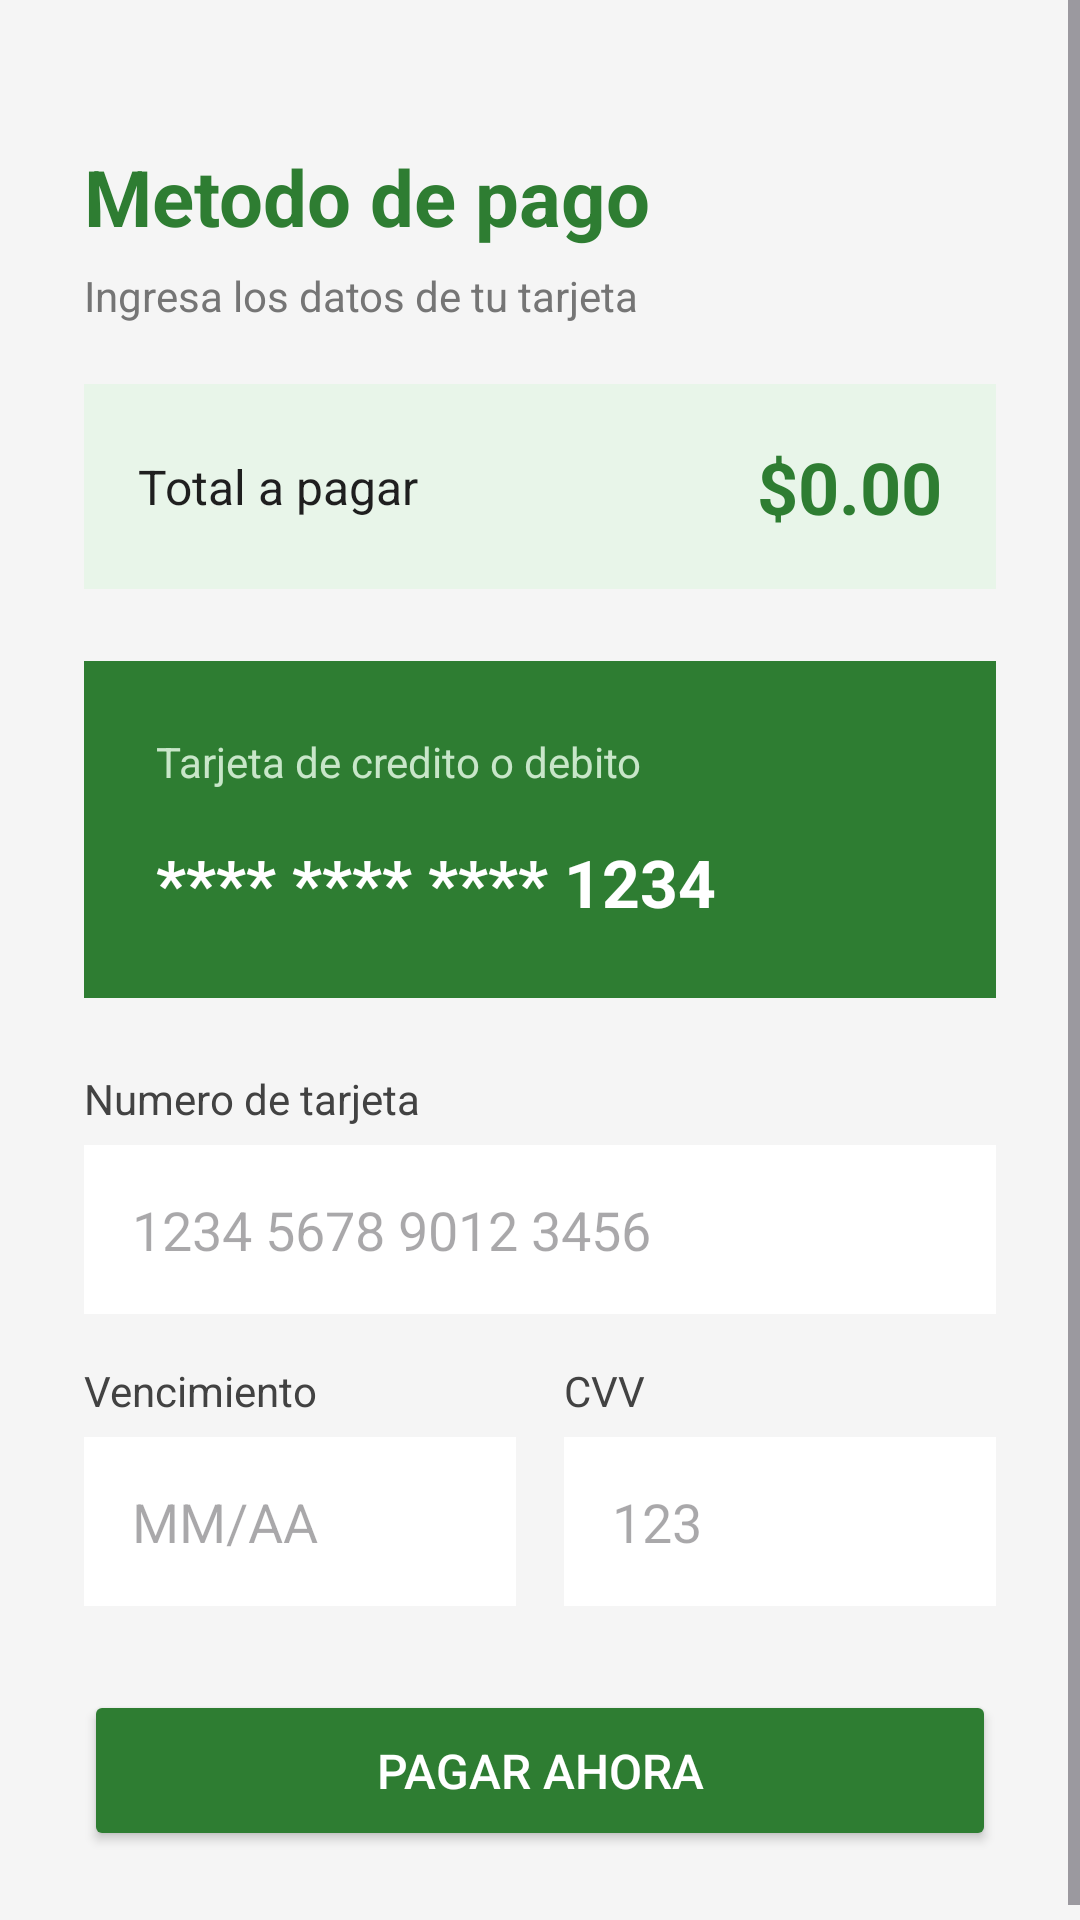

This screen was rendered from an Android layout file. Write that file and the resources it references.
<!-- AndroidManifest.xml: application theme Theme.Ekobike -->
<!-- res/layout/activity_pagos.xml -->
<?xml version="1.0" encoding="utf-8"?>
<ScrollView xmlns:android="http://schemas.android.com/apk/res/android"
    android:layout_width="match_parent"
    android:layout_height="match_parent"
    android:background="#F5F5F5">

    <LinearLayout
        android:layout_width="match_parent"
        android:layout_height="wrap_content"
        android:orientation="vertical"
        android:padding="28dp">

        <TextView
            android:layout_width="wrap_content"
            android:layout_height="wrap_content"
            android:text="Metodo de pago"
            android:textSize="26sp"
            android:textStyle="bold"
            android:textColor="#2E7D32"
            android:layout_marginTop="20dp" />

        <TextView
            android:layout_width="wrap_content"
            android:layout_height="wrap_content"
            android:text="Ingresa los datos de tu tarjeta"
            android:textSize="14sp"
            android:textColor="#757575"
            android:layout_marginTop="6dp"
            android:layout_marginBottom="20dp" />

        
        <LinearLayout
            android:layout_width="match_parent"
            android:layout_height="wrap_content"
            android:orientation="horizontal"
            android:gravity="center_vertical"
            android:background="#E8F5E9"
            android:padding="18dp"
            android:layout_marginBottom="24dp">

            <TextView
                android:layout_width="0dp"
                android:layout_height="wrap_content"
                android:layout_weight="1"
                android:text="Total a pagar"
                android:textSize="16sp"
                android:textColor="#1F1F1F" />

            <TextView
                android:id="@+id/txtTotalPagar"
                android:layout_width="wrap_content"
                android:layout_height="wrap_content"
                android:text="$0.00"
                android:textSize="24sp"
                android:textStyle="bold"
                android:textColor="#2E7D32" />

        </LinearLayout>

        
        <LinearLayout
            android:layout_width="match_parent"
            android:layout_height="wrap_content"
            android:orientation="vertical"
            android:background="#2E7D32"
            android:padding="24dp"
            android:layout_marginBottom="24dp">

            <TextView
                android:layout_width="wrap_content"
                android:layout_height="wrap_content"
                android:text="Tarjeta de credito o debito"
                android:textSize="14sp"
                android:textColor="#C8E6C9" />

            <TextView
                android:layout_width="wrap_content"
                android:layout_height="wrap_content"
                android:text="**** **** **** 1234"
                android:textSize="22sp"
                android:textStyle="bold"
                android:textColor="#FFFFFF"
                android:layout_marginTop="16dp" />

        </LinearLayout>

        <TextView
            android:layout_width="wrap_content"
            android:layout_height="wrap_content"
            android:text="Numero de tarjeta"
            android:textSize="14sp"
            android:textColor="#424242"
            android:layout_marginBottom="6dp" />

        <EditText
            android:id="@+id/edtNumeroTarjeta"
            android:layout_width="match_parent"
            android:layout_height="wrap_content"
            android:hint="1234 5678 9012 3456"
            android:inputType="number"
            android:background="#FFFFFF"
            android:padding="16dp"
            android:layout_marginBottom="16dp" />

        <LinearLayout
            android:layout_width="match_parent"
            android:layout_height="wrap_content"
            android:orientation="horizontal"
            android:layout_marginBottom="28dp">

            <LinearLayout
                android:layout_width="0dp"
                android:layout_height="wrap_content"
                android:layout_weight="1"
                android:orientation="vertical"
                android:layout_marginEnd="8dp">

                <TextView
                    android:layout_width="wrap_content"
                    android:layout_height="wrap_content"
                    android:text="Vencimiento"
                    android:textSize="14sp"
                    android:textColor="#424242"
                    android:layout_marginBottom="6dp" />

                <EditText
                    android:id="@+id/edtVencimiento"
                    android:layout_width="match_parent"
                    android:layout_height="wrap_content"
                    android:hint="MM/AA"
                    android:inputType="number"
                    android:background="#FFFFFF"
                    android:padding="16dp" />

            </LinearLayout>

            <LinearLayout
                android:layout_width="0dp"
                android:layout_height="wrap_content"
                android:layout_weight="1"
                android:orientation="vertical"
                android:layout_marginStart="8dp">

                <TextView
                    android:layout_width="wrap_content"
                    android:layout_height="wrap_content"
                    android:text="CVV"
                    android:textSize="14sp"
                    android:textColor="#424242"
                    android:layout_marginBottom="6dp" />

                <EditText
                    android:id="@+id/edtCvv"
                    android:layout_width="match_parent"
                    android:layout_height="wrap_content"
                    android:hint="123"
                    android:inputType="numberPassword"
                    android:background="#FFFFFF"
                    android:padding="16dp" />

            </LinearLayout>

        </LinearLayout>

        <Button
            android:id="@+id/btnGuardarPago"
            android:layout_width="match_parent"
            android:layout_height="wrap_content"
            android:text="Pagar ahora"
            android:textSize="16sp"
            android:textColor="#FFFFFF"
            android:backgroundTint="#2E7D32"
            android:padding="16dp" />

    </LinearLayout>

</ScrollView>
<!-- resources referenced by this layout -->
<resources>
  <style name="Theme.Ekobike" parent="Base.Theme.Ekobike" />
  <style name="Base.Theme.Ekobike" parent="Theme.Material3.DayNight.NoActionBar">
          
          
      </style>
</resources>
